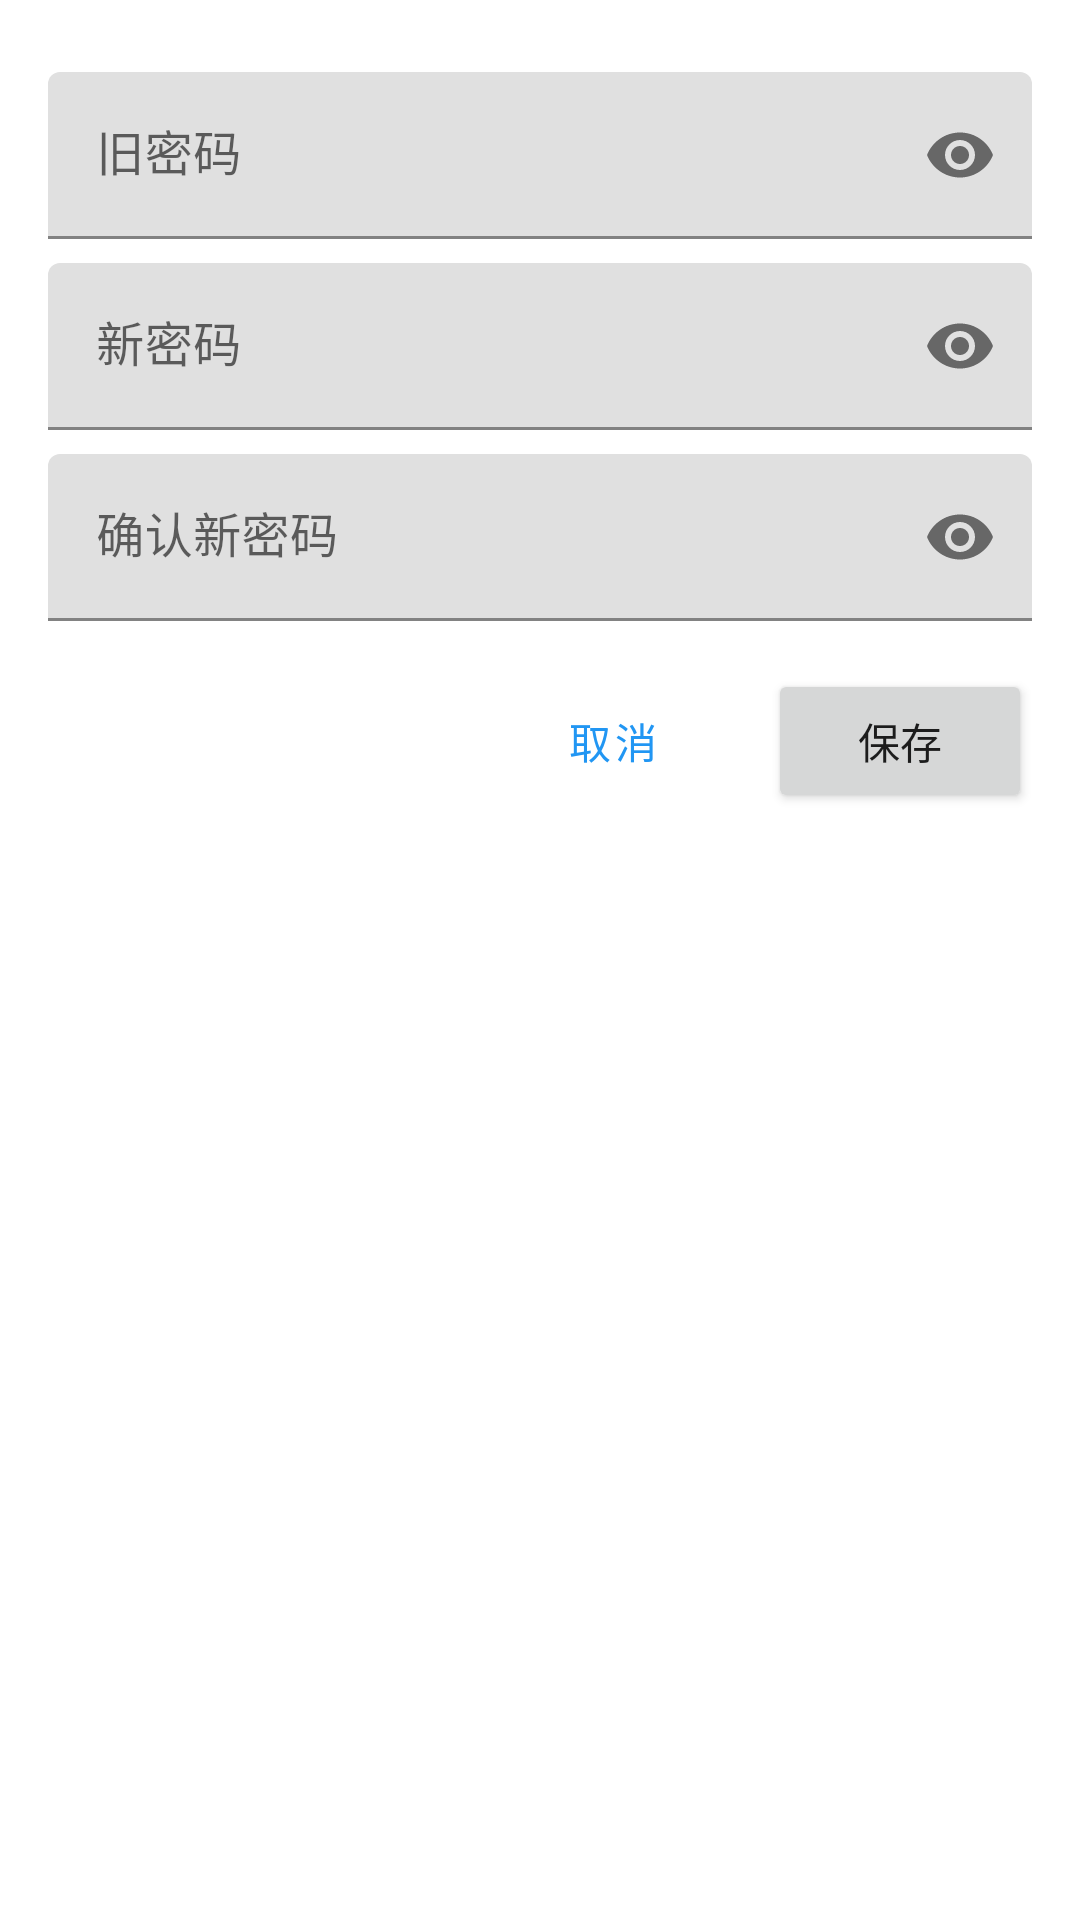

Layout XML and referenced resources for this Android screen:
<!-- AndroidManifest.xml: application theme Theme.OnlineTeach -->
<!-- res/layout/dialog_change_password.xml -->
<?xml version="1.0" encoding="utf-8"?>
<LinearLayout xmlns:android="http://schemas.android.com/apk/res/android"
    xmlns:app="http://schemas.android.com/apk/res-auto"
    android:layout_width="match_parent"
    android:layout_height="wrap_content"
    android:orientation="vertical"
    android:padding="16dp">

    <com.google.android.material.textfield.TextInputLayout
        android:layout_width="match_parent"
        android:layout_height="wrap_content"
        android:layout_marginTop="8dp"
        app:passwordToggleEnabled="true">

        <com.google.android.material.textfield.TextInputEditText
            android:id="@+id/editTextOldPassword"
            android:layout_width="match_parent"
            android:layout_height="wrap_content"
            android:hint="旧密码"
            android:inputType="textPassword" />
    </com.google.android.material.textfield.TextInputLayout>

    <com.google.android.material.textfield.TextInputLayout
        android:layout_width="match_parent"
        android:layout_height="wrap_content"
        android:layout_marginTop="8dp"
        app:passwordToggleEnabled="true">

        <com.google.android.material.textfield.TextInputEditText
            android:id="@+id/editTextNewPassword"
            android:layout_width="match_parent"
            android:layout_height="wrap_content"
            android:hint="新密码"
            android:inputType="textPassword" />
    </com.google.android.material.textfield.TextInputLayout>

    <com.google.android.material.textfield.TextInputLayout
        android:layout_width="match_parent"
        android:layout_height="wrap_content"
        android:layout_marginTop="8dp"
        app:passwordToggleEnabled="true">

        <com.google.android.material.textfield.TextInputEditText
            android:id="@+id/editTextConfirmPassword"
            android:layout_width="match_parent"
            android:layout_height="wrap_content"
            android:hint="确认新密码"
            android:inputType="textPassword" />
    </com.google.android.material.textfield.TextInputLayout>

    <LinearLayout
        android:layout_width="match_parent"
        android:layout_height="wrap_content"
        android:layout_marginTop="16dp"
        android:gravity="end"
        android:orientation="horizontal">

        <Button
            android:id="@+id/btnCancel"
            android:layout_width="wrap_content"
            android:layout_height="wrap_content"
            android:layout_marginEnd="8dp"
            android:text="取消"
            style="@style/Widget.MaterialComponents.Button.TextButton" />

        <Button
            android:id="@+id/btnSave"
            android:layout_width="wrap_content"
            android:layout_height="wrap_content"
            android:text="保存" />
    </LinearLayout>
</LinearLayout>
<!-- resources referenced by this layout -->
<resources>
  <style name="Theme.OnlineTeach" parent="Theme.MaterialComponents.DayNight.DarkActionBar">
          
          
          <item name="colorPrimary">#2196F3</item>
          <item name="colorPrimaryVariant">#1976D2</item>
          <item name="colorOnPrimary">@color/white</item>
          
          <item name="colorSecondary">#03A9F4</item>
          <item name="colorSecondaryVariant">#0288D1</item>
          <item name="colorOnSecondary">@color/black</item>
          
          <item name="android:statusBarColor">?attr/colorPrimaryVariant</item>
      </style>
  <color name="white">#FFFFFFFF</color>
  <color name="black">#FF000000</color>
</resources>
